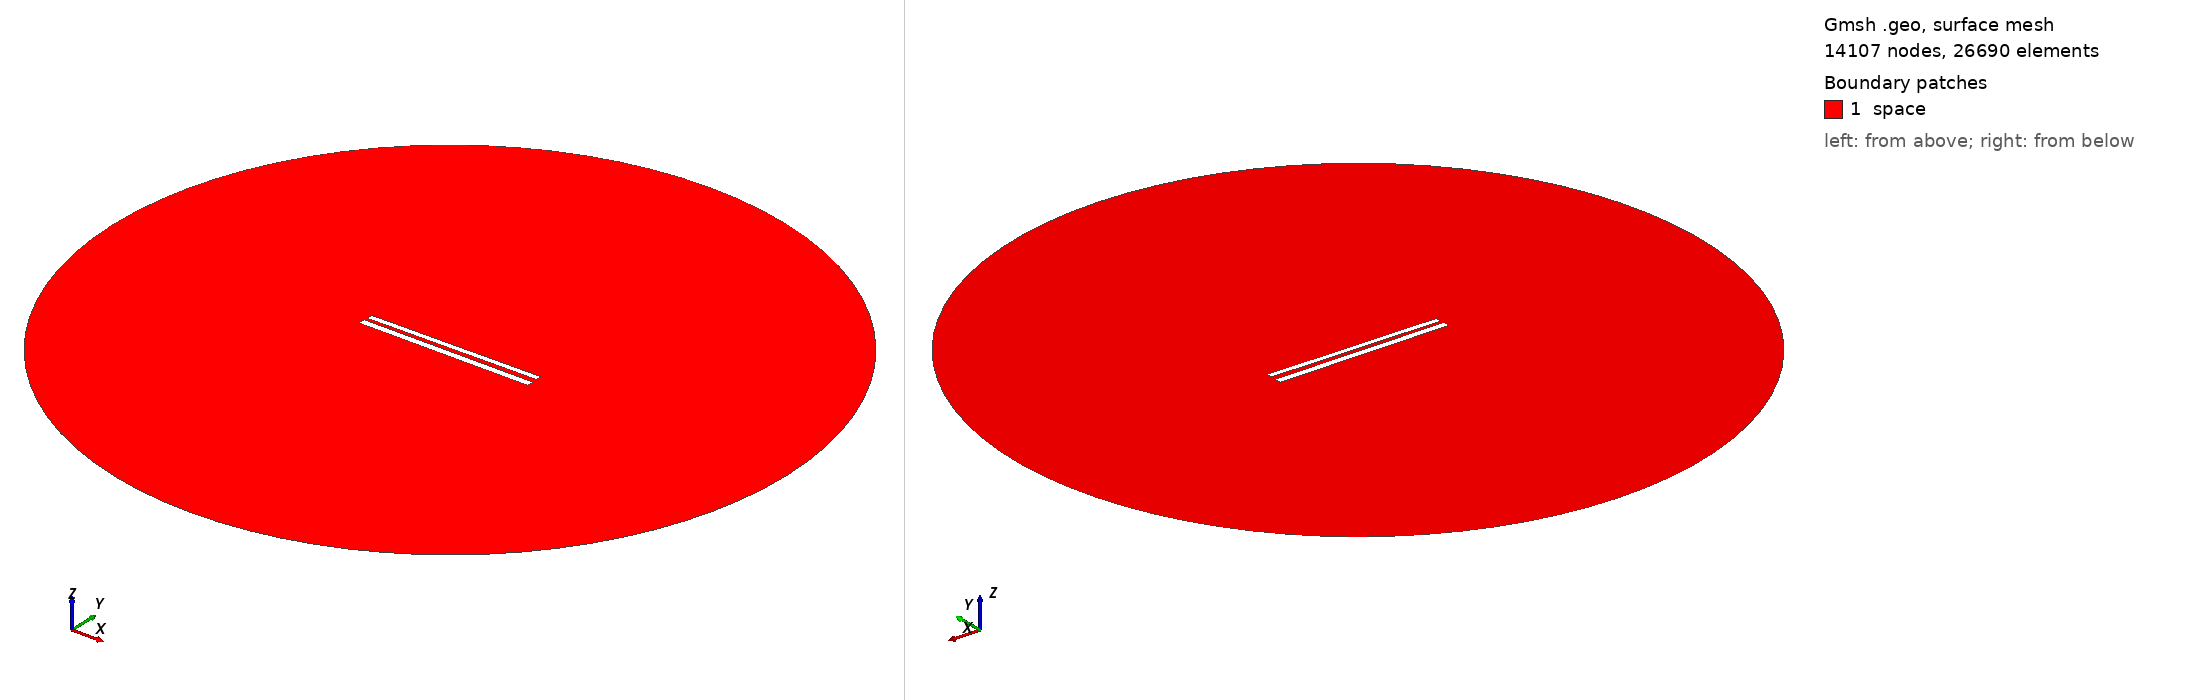

Gmsh geometry script, surface-meshed: 14107 nodes, 26690 surface elements. Boundary patches (legend numbers): 1 space. Left view from above one corner, right view from below the opposite corner. Legend entries are the model's physical surfaces. The drawing asked Gmsh for element sizes between 1% and 20% of the model's largest extent; the script's own settings can give other sizes.

=== 373.geo (drawn) ===
// Set the geometry kernel
SetFactory("OpenCASCADE");

//---------------------------------------
// Rectangles
//---------------------------------------

// Rectangle 1 (top)
Point(1) = {-49.733333333333334, 1.4055555555555554, 0, 1.0};
Point(2) = {49.733333333333334, 1.4055555555555554, 0, 1.0};
Point(3) = {49.733333333333334, 4.872222222222223, 0, 1.0};
Point(4) = {-49.733333333333334, 4.872222222222223, 0, 1.0};

Line(1) = {1, 2};
Line(2) = {2, 3};
Line(3) = {3, 4};
Line(4) = {4, 1};

Line Loop(1) = {1, 2, 3, 4};
Plane Surface(1) = {1};

Rotate { {0, 0, 1}, {0,  1.1388888888888888,  0}, 0.01 } {
  Surface{1};
}

// Rectangle 2 (bottom)
Point(5) = {-50,-1.1388888888888888, 0, 1.0};
Point(6) = { 50,-1.1388888888888888, 0, 1.0};
Point(7) = { 50,-5.138888888888889, 0, 1.0};
Point(8) = {-50,-5.138888888888889, 0, 1.0};

Line(5) = {5, 6};
Line(6) = {6, 7};
Line(7) = {7, 8};
Line(8) = {8, 5};

Line Loop(2) = {5, 6, 7, 8};
Plane Surface(2) = {2}; 


//---------------------------------------
// Circle
//---------------------------------------

// Define points
Point(9) = {0, 0, 0};        // Center
Point(10) = {200, 0, 0};     // Start point
Point(11) = {0, 200, 0};     // 90 degrees
Point(12) = {-200, 0, 0};    // 180 degrees
Point(13) = {0, -200, 0};    // 270 degrees

// Define circle arcs (each needs start, center, end)
Circle(9) = {10, 9, 11};
Circle(10) = {11, 9, 12};
Circle(11) = {12, 9, 13};
Circle(12) = {13, 9, 10};

// Define curve loop and surface if needed
Curve Loop(3) = {9, 10, 11, 12};
Surface(3) = {3};

// Subtract Rectangles from Circle
BooleanDifference{ Surface{3}; Delete; }{ Surface{1}; Surface{2}; Delete; }

//---------------------------------------
// Transfinite Lines and Surface
//---------------------------------------
r = 7;
Transfinite Line {1, 3} = 50*r Using Progression 1;
Transfinite Line {2, 4} = 2*r Using Progression 1;
Transfinite Line {5, 7} = 50*r Using Progression 1;
Transfinite Line {6, 8} = 2*r Using Progression 1;
Transfinite Line {9, 10, 11, 12} = 20 Using Progression 1;

//---------------------------------------
// Define Physical Groups
//---------------------------------------                

//--- Physical Curves
// Physical groups for boundaries
Physical Line("force_segment", 10) = {1};
Physical Line("upper_plate", 11) = {2, 3, 4};
Physical Line("lower_plate", 12) = {5, 6, 7, 8};
Physical Line("boundary", 20) = {9, 10, 11, 12};

//--- Physical Surfaces
Physical Surface("space", 30) = {3};

//---------------------------------------
// 6. Generate the Mesh
//---------------------------------------
Mesh 2;  // 2D mesh generation
